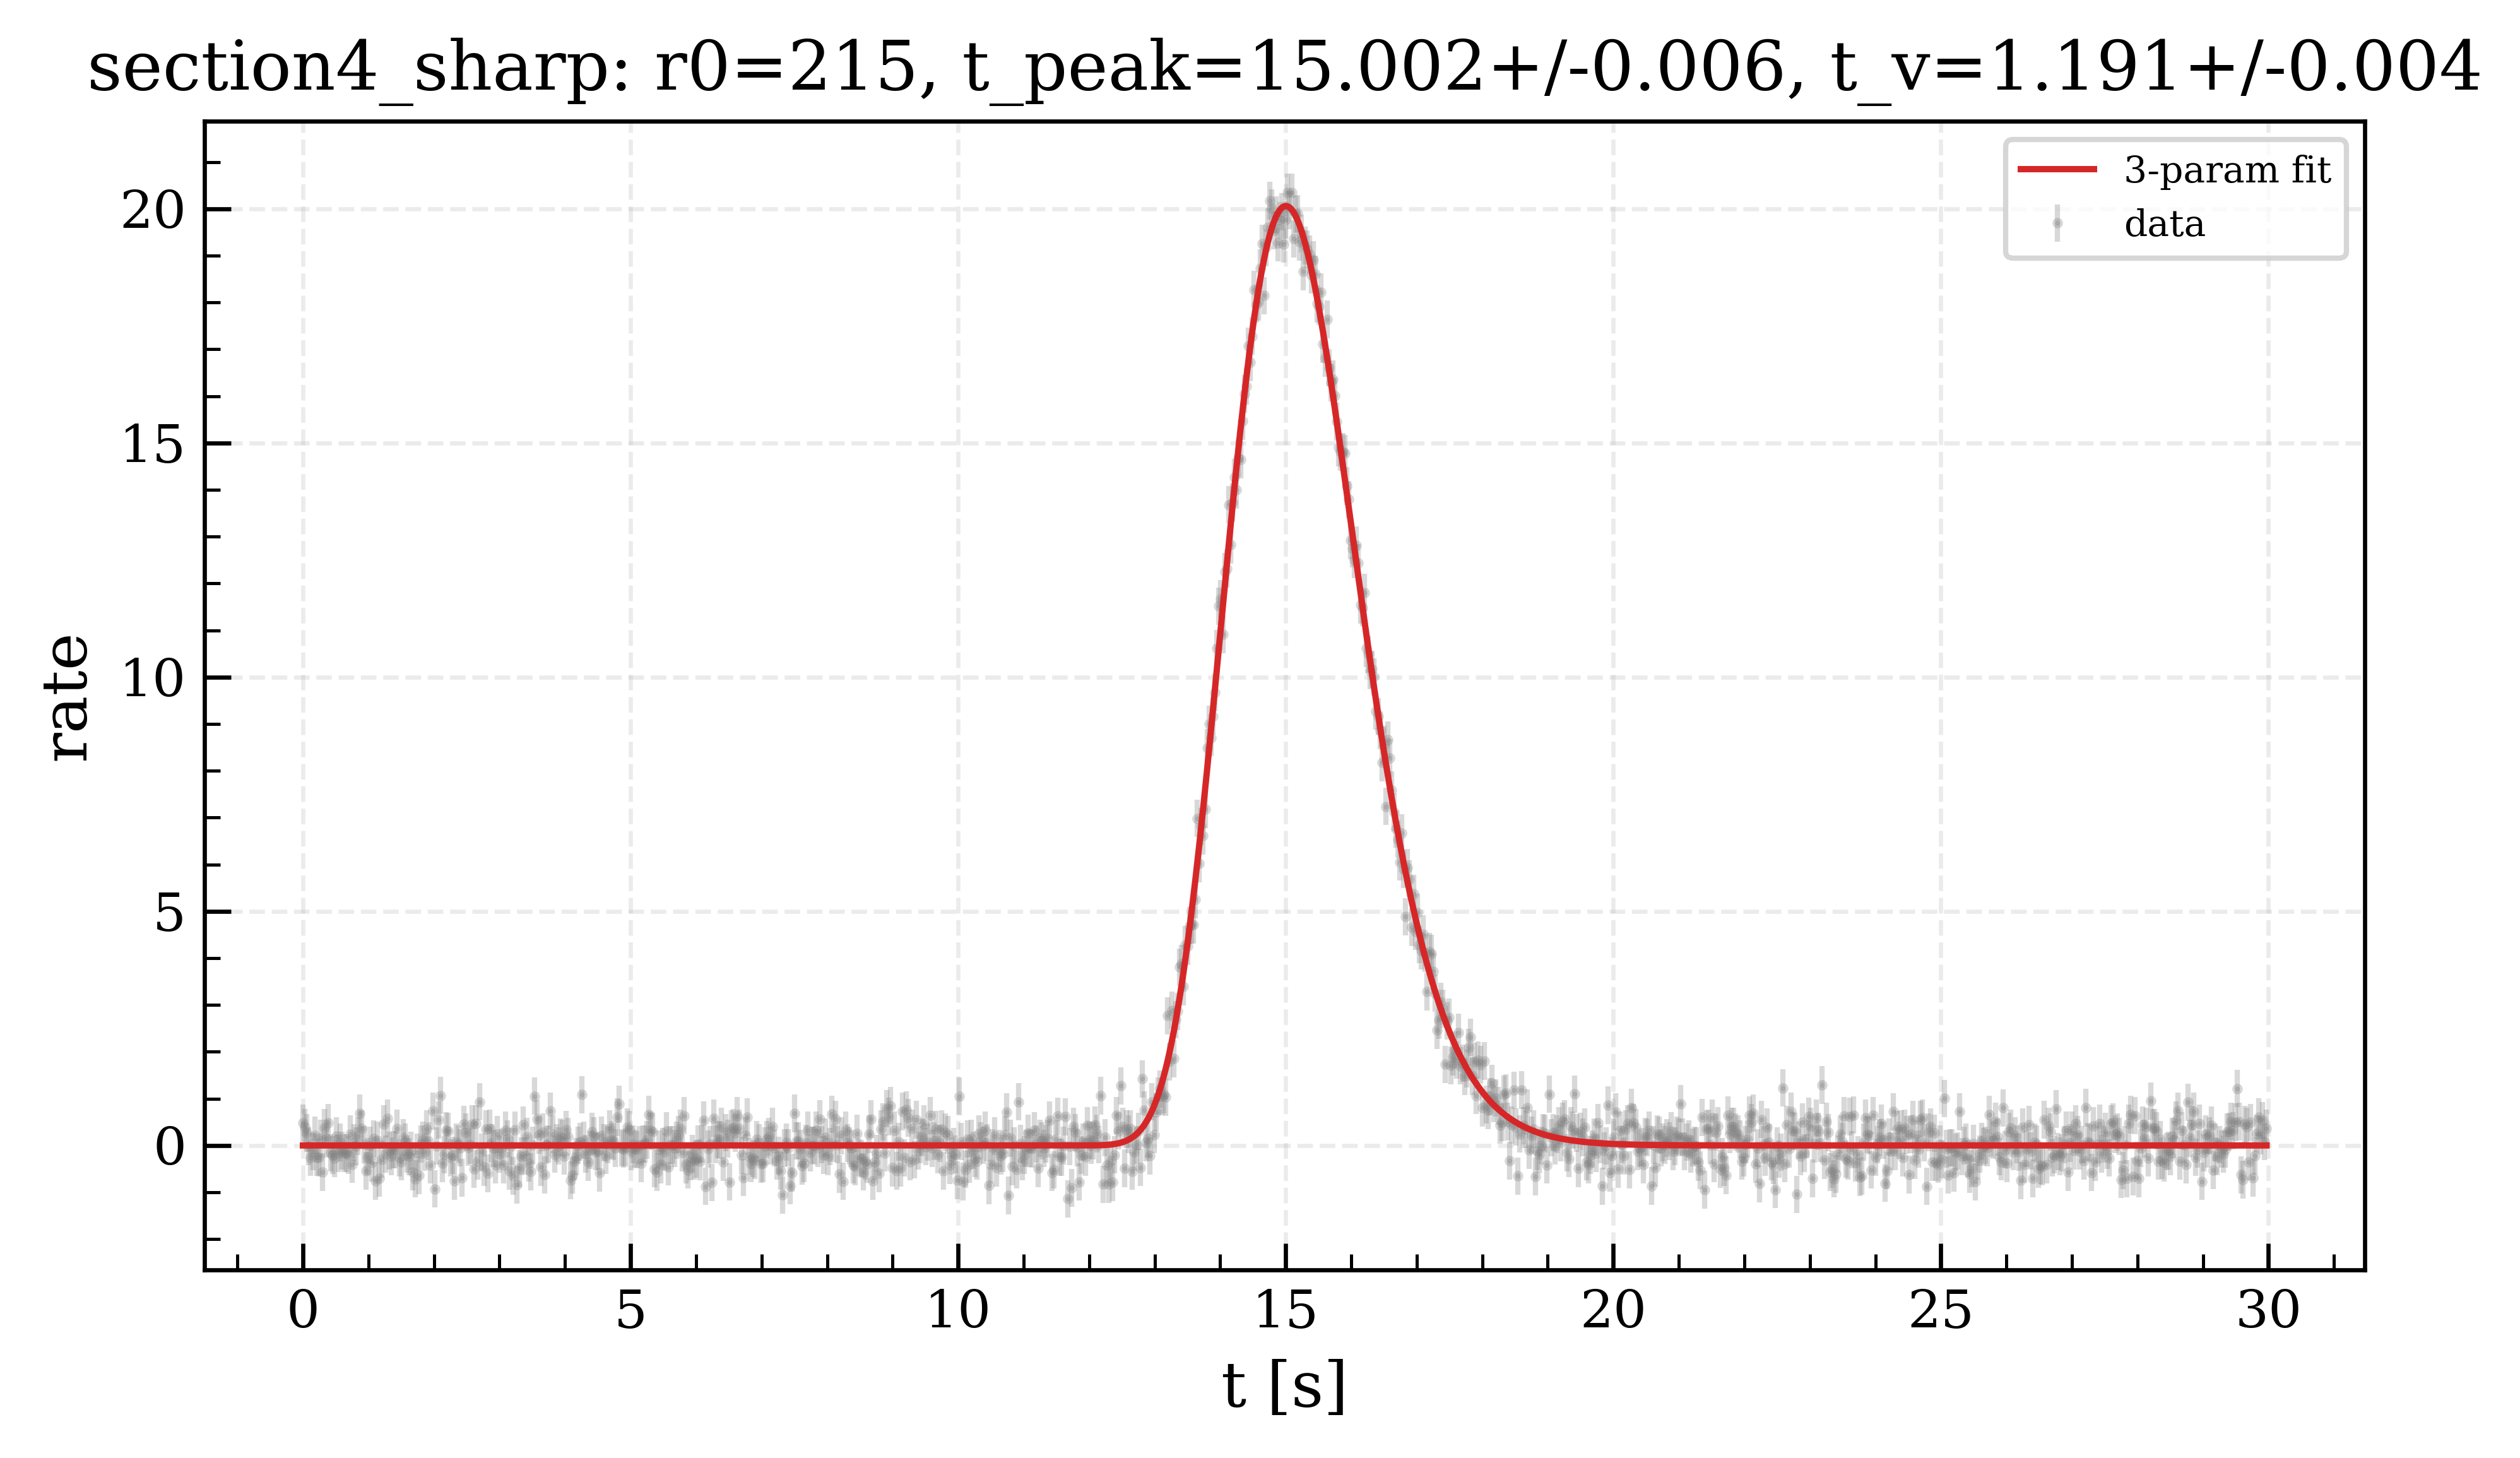

Data behind this chart, as committed beside it:
t, y_data, y_fit, residual, sigma
0.0, 0.4778, 0.0, 0.4778, 0.4
0.03, 0.3842, 0.0, 0.3842, 0.4
0.06, 0.2655, 0.0, 0.2655, 0.4
0.09, -0.01749, 0.0, -0.01749, 0.4
0.12, -0.2557, 0.0, -0.2557, 0.4
0.15, -0.1317, 0.0, -0.1317, 0.4
0.18, 0.2171, 0.0, 0.2171, 0.4
0.21, -0.2532, 0.0, -0.2532, 0.4
0.24, -0.257, 0.0, -0.257, 0.4
0.27, 0.153, 0.0, 0.153, 0.4
0.3, -0.5665, 0.0, -0.5665, 0.4
0.33, 0.3799, 0.0, 0.3799, 0.4
0.36, 0.1463, 0.0, 0.1463, 0.4
0.39, 0.4811, 0.0, 0.4811, 0.4
0.42, -0.1555, 0.0, -0.1555, 0.4
0.45, -0.2034, 0.0, -0.2034, 0.4
0.48, -0.2753, 0.0, -0.2753, 0.4
0.51, 0.2004, 0.0, 0.2004, 0.4
0.54, -0.169, 0.0, -0.169, 0.4
0.57, 0.06608, 0.0, 0.06608, 0.4
0.6, -0.1112, 0.0, -0.1112, 0.4
0.63, -0.1643, 0.0, -0.1643, 0.4
0.66, -0.1626, 0.0, -0.1626, 0.4
0.69, -0.2065, 0.0, -0.2065, 0.4
0.72, 0.2391, 0.0, 0.2391, 0.4
0.75, -0.4027, 0.0, -0.4027, 0.4
0.78, 0.05369, 0.0, 0.05369, 0.4
0.81, -0.01439, 0.0, -0.01439, 0.4
0.84, 0.1982, 0.0, 0.1982, 0.4
0.87, 0.6858, 0.0, 0.6858, 0.4
0.9, 0.3548, 0.0, 0.3548, 0.4
0.93, 0.01884, 0.0, 0.01884, 0.4
0.96, -0.541, 0.0, -0.541, 0.4
0.99, -0.2388, 0.0, -0.2388, 0.4
1.02, 0.001846, 0.0, 0.001846, 0.4
1.05, -0.367, 0.0, -0.367, 0.4
1.08, 0.1397, 0.0, 0.1397, 0.4
1.11, -0.7573, 0.0, -0.7573, 0.4
1.14, 0.1033, 0.0, 0.1033, 0.4
1.17, -0.7, 0.0, -0.7, 0.4
1.2, -0.295, 0.0, -0.295, 0.4
1.23, 0.4571, 0.0, 0.4571, 0.4
1.26, -0.1826, 0.0, -0.1826, 0.4
1.29, 0.5749, 0.0, 0.5749, 0.4
1.32, -0.1096, 0.0, -0.1096, 0.4
1.35, -0.2334, 0.0, -0.2334, 0.4
1.38, -0.09, 0.0, -0.09, 0.4
1.41, -0.09341, 0.0, -0.09341, 0.4
1.44, 0.3617, 0.0, 0.3617, 0.4
1.47, -0.2641, 0.0, -0.2641, 0.4
1.5, -0.35, 0.0, -0.35, 0.4
1.53, 0.1667, 0.0, 0.1667, 0.4
1.56, 0.0679, 0.0, 0.0679, 0.4
1.59, -0.1818, 0.0, -0.1818, 0.4
1.62, -0.2382, 0.0, -0.2382, 0.4
1.65, -0.1104, 0.0, -0.1104, 0.4
1.68, -0.5638, 0.0, -0.5638, 0.4
1.71, -0.7105, 0.0, -0.7105, 0.4
1.74, -0.1453, 0.0, -0.1453, 0.4
1.77, -0.634, 0.0, -0.634, 0.4
... 940 more rows
